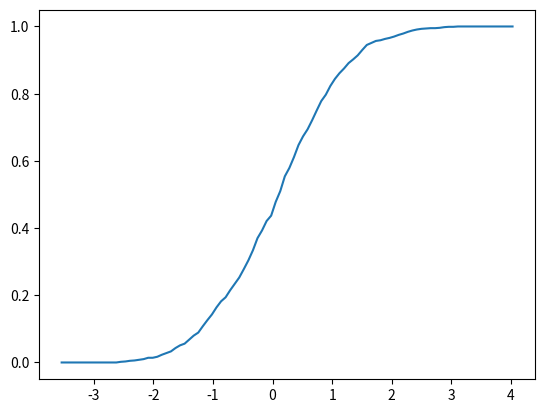

Source code (Python):
import numpy as np

x = np.random.uniform(0, 1, size=1000000)
x.mean()

import numpy as np

a = np.zeros(3)
a

type(a)

a = np.zeros(3)
type(a[0])

a = np.zeros(3, dtype=int)
type(a[0])

z = np.zeros(10)

z.shape

z.shape = (10, 1)
z

z = np.zeros(4)
z.shape = (2, 2)
z

z = np.empty(3)
z

z = np.linspace(2, 4, 5)  # From 2 to 4, with 5 elements

z = np.identity(2)
z

z = np.array([10, 20])                 # ndarray from Python list
z

type(z)

z = np.array((10, 20), dtype=float)    # Here 'float' is equivalent to 'np.float64'
z

z = np.array([[1, 2], [3, 4]])         # 2D array from a list of lists
z

na = np.linspace(10, 20, 2)
na is np.asarray(na)   # Does not copy NumPy arrays

na is np.array(na)     # Does make a new copy --- perhaps unnecessarily

z = np.linspace(1, 2, 5)

z

z[0]

z[0:2]  # Two elements, starting at element 0

z[-1]

z = np.array([[1, 2], [3, 4]])
z

z[0, 0]

z[0, 1]

z[0,:]

z[:,1]

z = np.linspace(2, 4, 5)
z

indices = np.array((0, 2, 3))
z[indices]

z

d = np.array([0, 1, 1, 0, 0], dtype=bool)
d

z[d]

z = np.empty(3)
z

z[:] = 42
z

a = np.array((4, 3, 2, 1))
a

a.sort()              # Sorts a in place
a

a.sum()               # Sum

a.mean()              # Mean

a.max()               # Max

a.argmax()            # Returns the index of the maximal element

a.cumsum()            # Cumulative sum of the elements of a

a.cumprod()           # Cumulative product of the elements of a

a.var()               # Variance

a.std()               # Standard deviation

a.shape = (2, 2)
a.T                   # Equivalent to a.transpose()

z = np.linspace(2, 4, 5)
z

z.searchsorted(2.2)

a = np.array((4, 3, 2, 1))

np.sum(a)

np.mean(a)

a = np.array([1, 2, 3, 4])
b = np.array([5, 6, 7, 8])
a + b

a * b

a + 10

a * 10

A = np.ones((2, 2))
B = np.ones((2, 2))
A + B

A + 10

A * B

import numpy as np

A = np.ones((2, 2))
B = np.ones((2, 2))
A @ B

A = np.array((1, 2))
B = np.array((10, 20))
A @ B

A = np.array(((1, 2), (3, 4)))
A

A @ (0, 1)

a = np.array([42, 44])
a

a[-1] = 0  # Change last element to 0
a

a = np.random.randn(3)
a

b = a
b[0] = 0.0
a

a = np.random.randn(3)
a

b = np.empty_like(a)
np.copyto(b, a)        # to b, from a
b

b[:] = 1
b

a

z = np.array([1, 2, 3])
np.sin(z)

n = len(z)
y = np.empty(n)
for i in range(n):
    y[i] = np.sin(z[i])

z

(1 / np.sqrt(2 * np.pi)) * np.exp(- 0.5 * z**2)

def f(x):
    return 1 if x > 0 else 0

import numpy as np

x = np.random.randn(4)
x

np.where(x > 0, 1, 0)  # Insert 1 if x > 0 true, otherwise 0

def f(x): return 1 if x > 0 else 0

f = np.vectorize(f)
f(x)                # Passing the same vector x as in the previous example

z = np.array([2, 3])
y = np.array([2, 3])
z == y

y[0] = 5
z == y

z != y

z = np.linspace(0, 10, 5)
z

z > 3

b = z > 3
b

z[b]

z[z > 3]

z = np.random.randn(10000)  # Generate standard normals
y = np.random.binomial(10, 0.5, size=1000)    # 1,000 draws from Bin(10, 0.5)
y.mean()

A = np.array([[1, 2], [3, 4]])

np.linalg.det(A)           # Compute the determinant

np.linalg.inv(A)           # Compute the inverse

from random import uniform

def sample(q):
    a = 0.0
    U = uniform(0, 1)
    for i in range(len(q)):
        if a < U <= a + q[i]:
            return i
        a = a + q[i]

import numpy as np
import matplotlib.pyplot as plt

def p(x, coef):
    X = np.empty(len(coef))
    X[0] = 1
    X[1:] = x
    y = np.cumprod(X)   # y = [1, x, x**2,...]
    return coef @ y

coef = np.ones(3)
print(coef)
print(p(1, coef))
# For comparison
q = np.poly1d(coef)
print(q(1))

from numpy import cumsum
from numpy.random import uniform

class discreteRV:
    """
    Generates an array of draws from a discrete random variable with vector of
    probabilities given by q.
    """

    def __init__(self, q):
        """
        The argument q is a NumPy array, or array like, nonnegative and sums
        to 1
        """
        self.q = q
        self.Q = cumsum(q)

    def draw(self, k=1):
        """
        Returns k draws from q. For each such draw, the value i is returned
        with probability q[i].
        """
        return self.Q.searchsorted(uniform(0, 1, size=k))

q = (0.1, 0.9)
d = discreteRV(q)
d.q = (0.5, 0.5)

"""
Modifies ecdf.py from QuantEcon to add in a plot method

"""

class ECDF:
    """
    One-dimensional empirical distribution function given a vector of
    observations.

    Parameters
    ----------
    observations : array_like
        An array of observations

    Attributes
    ----------
    observations : array_like
        An array of observations

    """

    def __init__(self, observations):
        self.observations = np.asarray(observations)

    def __call__(self, x):
        """
        Evaluates the ecdf at x

        Parameters
        ----------
        x : scalar(float)
            The x at which the ecdf is evaluated

        Returns
        -------
        scalar(float)
            Fraction of the sample less than x

        """
        return np.mean(self.observations <= x)

    def plot(self, a=None, b=None):
        """
        Plot the ecdf on the interval [a, b].

        Parameters
        ----------
        a : scalar(float), optional(default=None)
            Lower end point of the plot interval
        b : scalar(float), optional(default=None)
            Upper end point of the plot interval

        """

        # === choose reasonable interval if [a, b] not specified === #
        if a is None:
            a = self.observations.min() - self.observations.std()
        if b is None:
            b = self.observations.max() + self.observations.std()

        # === generate plot === #
        x_vals = np.linspace(a, b, num=100)
        f = np.vectorize(self.__call__)
        plt.plot(x_vals, f(x_vals))
        plt.show()

X = np.random.randn(1000)
F = ECDF(X)
F.plot()